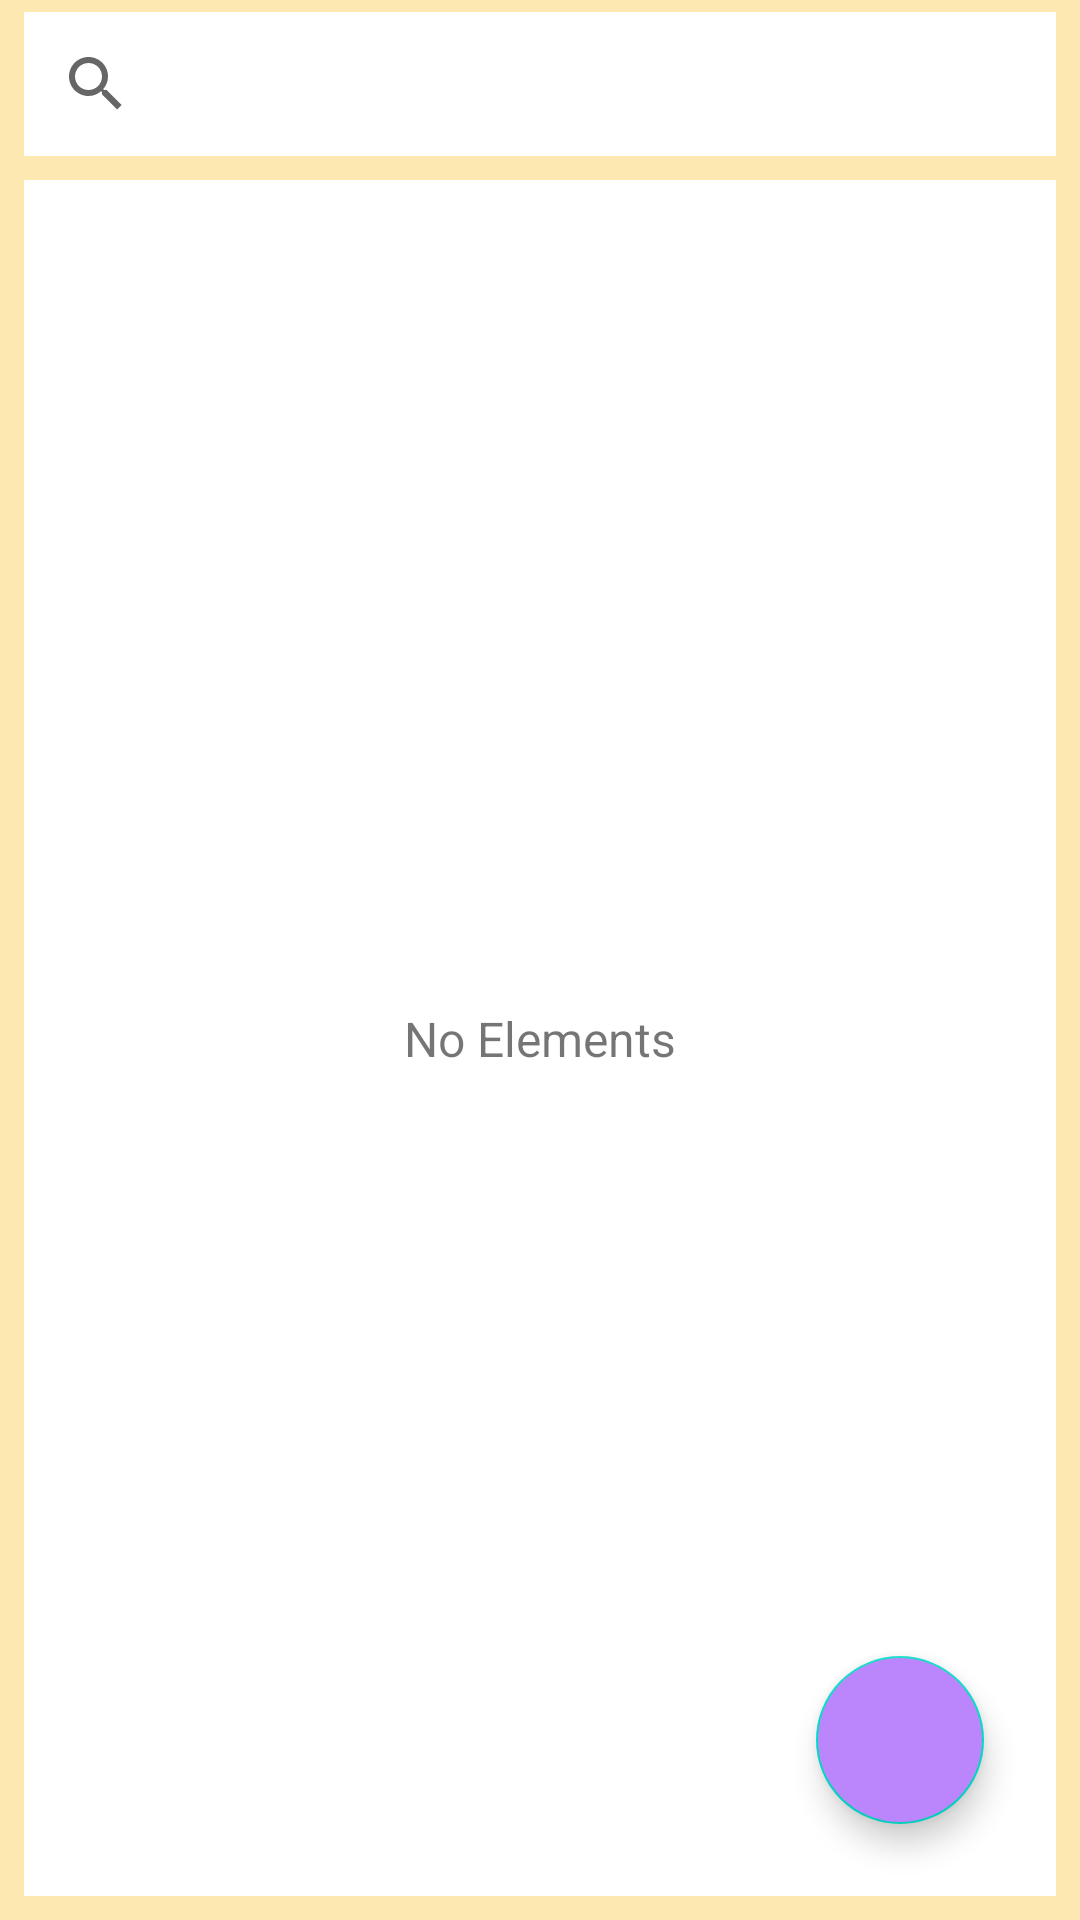

Layout XML and referenced resources for this Android screen:
<!-- AndroidManifest.xml: application theme Theme.LessonSQLiteKotlin -->
<!-- res/layout/activity_main.xml -->
<?xml version="1.0" encoding="utf-8"?>
<androidx.constraintlayout.widget.ConstraintLayout xmlns:android="http://schemas.android.com/apk/res/android"
    xmlns:app="http://schemas.android.com/apk/res-auto"
    xmlns:tools="http://schemas.android.com/tools"
    android:id="@+id/recyclerView"
    android:layout_width="match_parent"
    android:layout_height="match_parent"
    android:background="@color/fon_background"
    tools:context=".MainActivity">


    <androidx.recyclerview.widget.RecyclerView
        android:id="@+id/rcView"
        android:layout_width="match_parent"
        android:layout_height="0dp"
        android:layout_marginStart="8dp"
        android:layout_marginTop="8dp"
        android:layout_marginEnd="8dp"
        android:layout_marginBottom="8dp"
        android:background="@color/white"
        android:paddingStart="8dp"
        android:paddingTop="8dp"
        android:paddingEnd="8dp"
        app:layout_constraintBottom_toBottomOf="parent"
        app:layout_constraintEnd_toEndOf="parent"
        app:layout_constraintHorizontal_bias="0.0"
        app:layout_constraintStart_toStartOf="parent"
        app:layout_constraintTop_toBottomOf="@+id/searchView"
        tools:listitem="@layout/rc_item" />

    <com.google.android.material.floatingactionbutton.FloatingActionButton
        android:id="@+id/fbNew"
        android:layout_width="wrap_content"
        android:layout_height="wrap_content"
        android:layout_marginEnd="24dp"
        android:layout_marginBottom="24dp"
        android:backgroundTint="@color/purple_200"
        android:clickable="true"
        android:contentDescription="@string/todo"
        android:focusable="true"
        android:onClick="onClickNew"
        app:layout_constraintBottom_toBottomOf="@+id/rcView"
        app:layout_constraintEnd_toEndOf="@+id/rcView"
        app:srcCompat="@drawable/ic_add" />

    <TextView
        android:id="@+id/tvNoElements"
        android:layout_width="wrap_content"
        android:layout_height="wrap_content"
        android:text="@string/no_elements"
        android:textSize="16sp"
        app:layout_constraintBottom_toBottomOf="@+id/rcView"
        app:layout_constraintEnd_toEndOf="@+id/rcView"
        app:layout_constraintStart_toStartOf="@+id/rcView"
        app:layout_constraintTop_toTopOf="@+id/rcView" />

    <SearchView
        android:id="@+id/searchView"
        android:layout_width="match_parent"
        android:layout_height="wrap_content"
        android:layout_marginStart="8dp"
        android:layout_marginTop="4dp"
        android:layout_marginEnd="8dp"
        android:background="@color/white"
        android:queryHint="Поиск"
        app:layout_constraintEnd_toEndOf="parent"
        app:layout_constraintStart_toStartOf="parent"
        app:layout_constraintTop_toTopOf="parent" />
</androidx.constraintlayout.widget.ConstraintLayout>
<!-- res/layout/rc_item.xml (included above) -->
<?xml version="1.0" encoding="utf-8"?>
<androidx.constraintlayout.widget.ConstraintLayout xmlns:android="http://schemas.android.com/apk/res/android"
    xmlns:app="http://schemas.android.com/apk/res-auto"
    xmlns:tools="http://schemas.android.com/tools"
    android:layout_width="match_parent"
    android:layout_height="wrap_content">

    <TextView
        android:id="@+id/tvTitle"
        android:layout_width="0dp"
        android:layout_height="wrap_content"
        android:layout_marginBottom="8dp"
        android:background="@color/fon_background"
        android:padding="8dp"
        app:layout_constraintBottom_toBottomOf="parent"
        app:layout_constraintEnd_toEndOf="parent"
        app:layout_constraintHorizontal_bias="0.0"
        app:layout_constraintStart_toStartOf="parent"
        app:layout_constraintTop_toTopOf="parent"
        app:layout_constraintVertical_bias="0.0"
        tools:text="tvTitle" />
</androidx.constraintlayout.widget.ConstraintLayout>
<!-- resources referenced by this layout -->
<resources>
  <color name="fon_background">#5EFBC02D</color>
  <color name="purple_200">#FFBB86FC</color>
  <color name="white">#FFFFFFFF</color>
  <string name="no_elements">No Elements</string>
  <string name="todo">TODO</string>
  <style name="Theme.LessonSQLiteKotlin" parent="Theme.MaterialComponents.DayNight.DarkActionBar">
          
          <item name="colorPrimary">@color/purple_500</item>
          <item name="colorPrimaryVariant">@color/purple_700</item>
          <item name="colorOnPrimary">@color/white</item>
          
          <item name="colorSecondary">@color/teal_200</item>
          <item name="colorSecondaryVariant">@color/teal_700</item>
          <item name="colorOnSecondary">@color/black</item>
          
          <item name="android:statusBarColor" tools:targetApi="l">?attr/colorPrimaryVariant</item>
          <item name="android:windowFullscreen">true</item>
          <item name="windowNoTitle">true</item>
          <item name="windowActionBar">false</item>
          
      </style>
  <color name="purple_500">#FF6200EE</color>
  <color name="purple_700">#FF3700B3</color>
  <color name="teal_200">#FF03DAC5</color>
  <color name="teal_700">#FF018786</color>
  <color name="black">#FF000000</color>
</resources>
